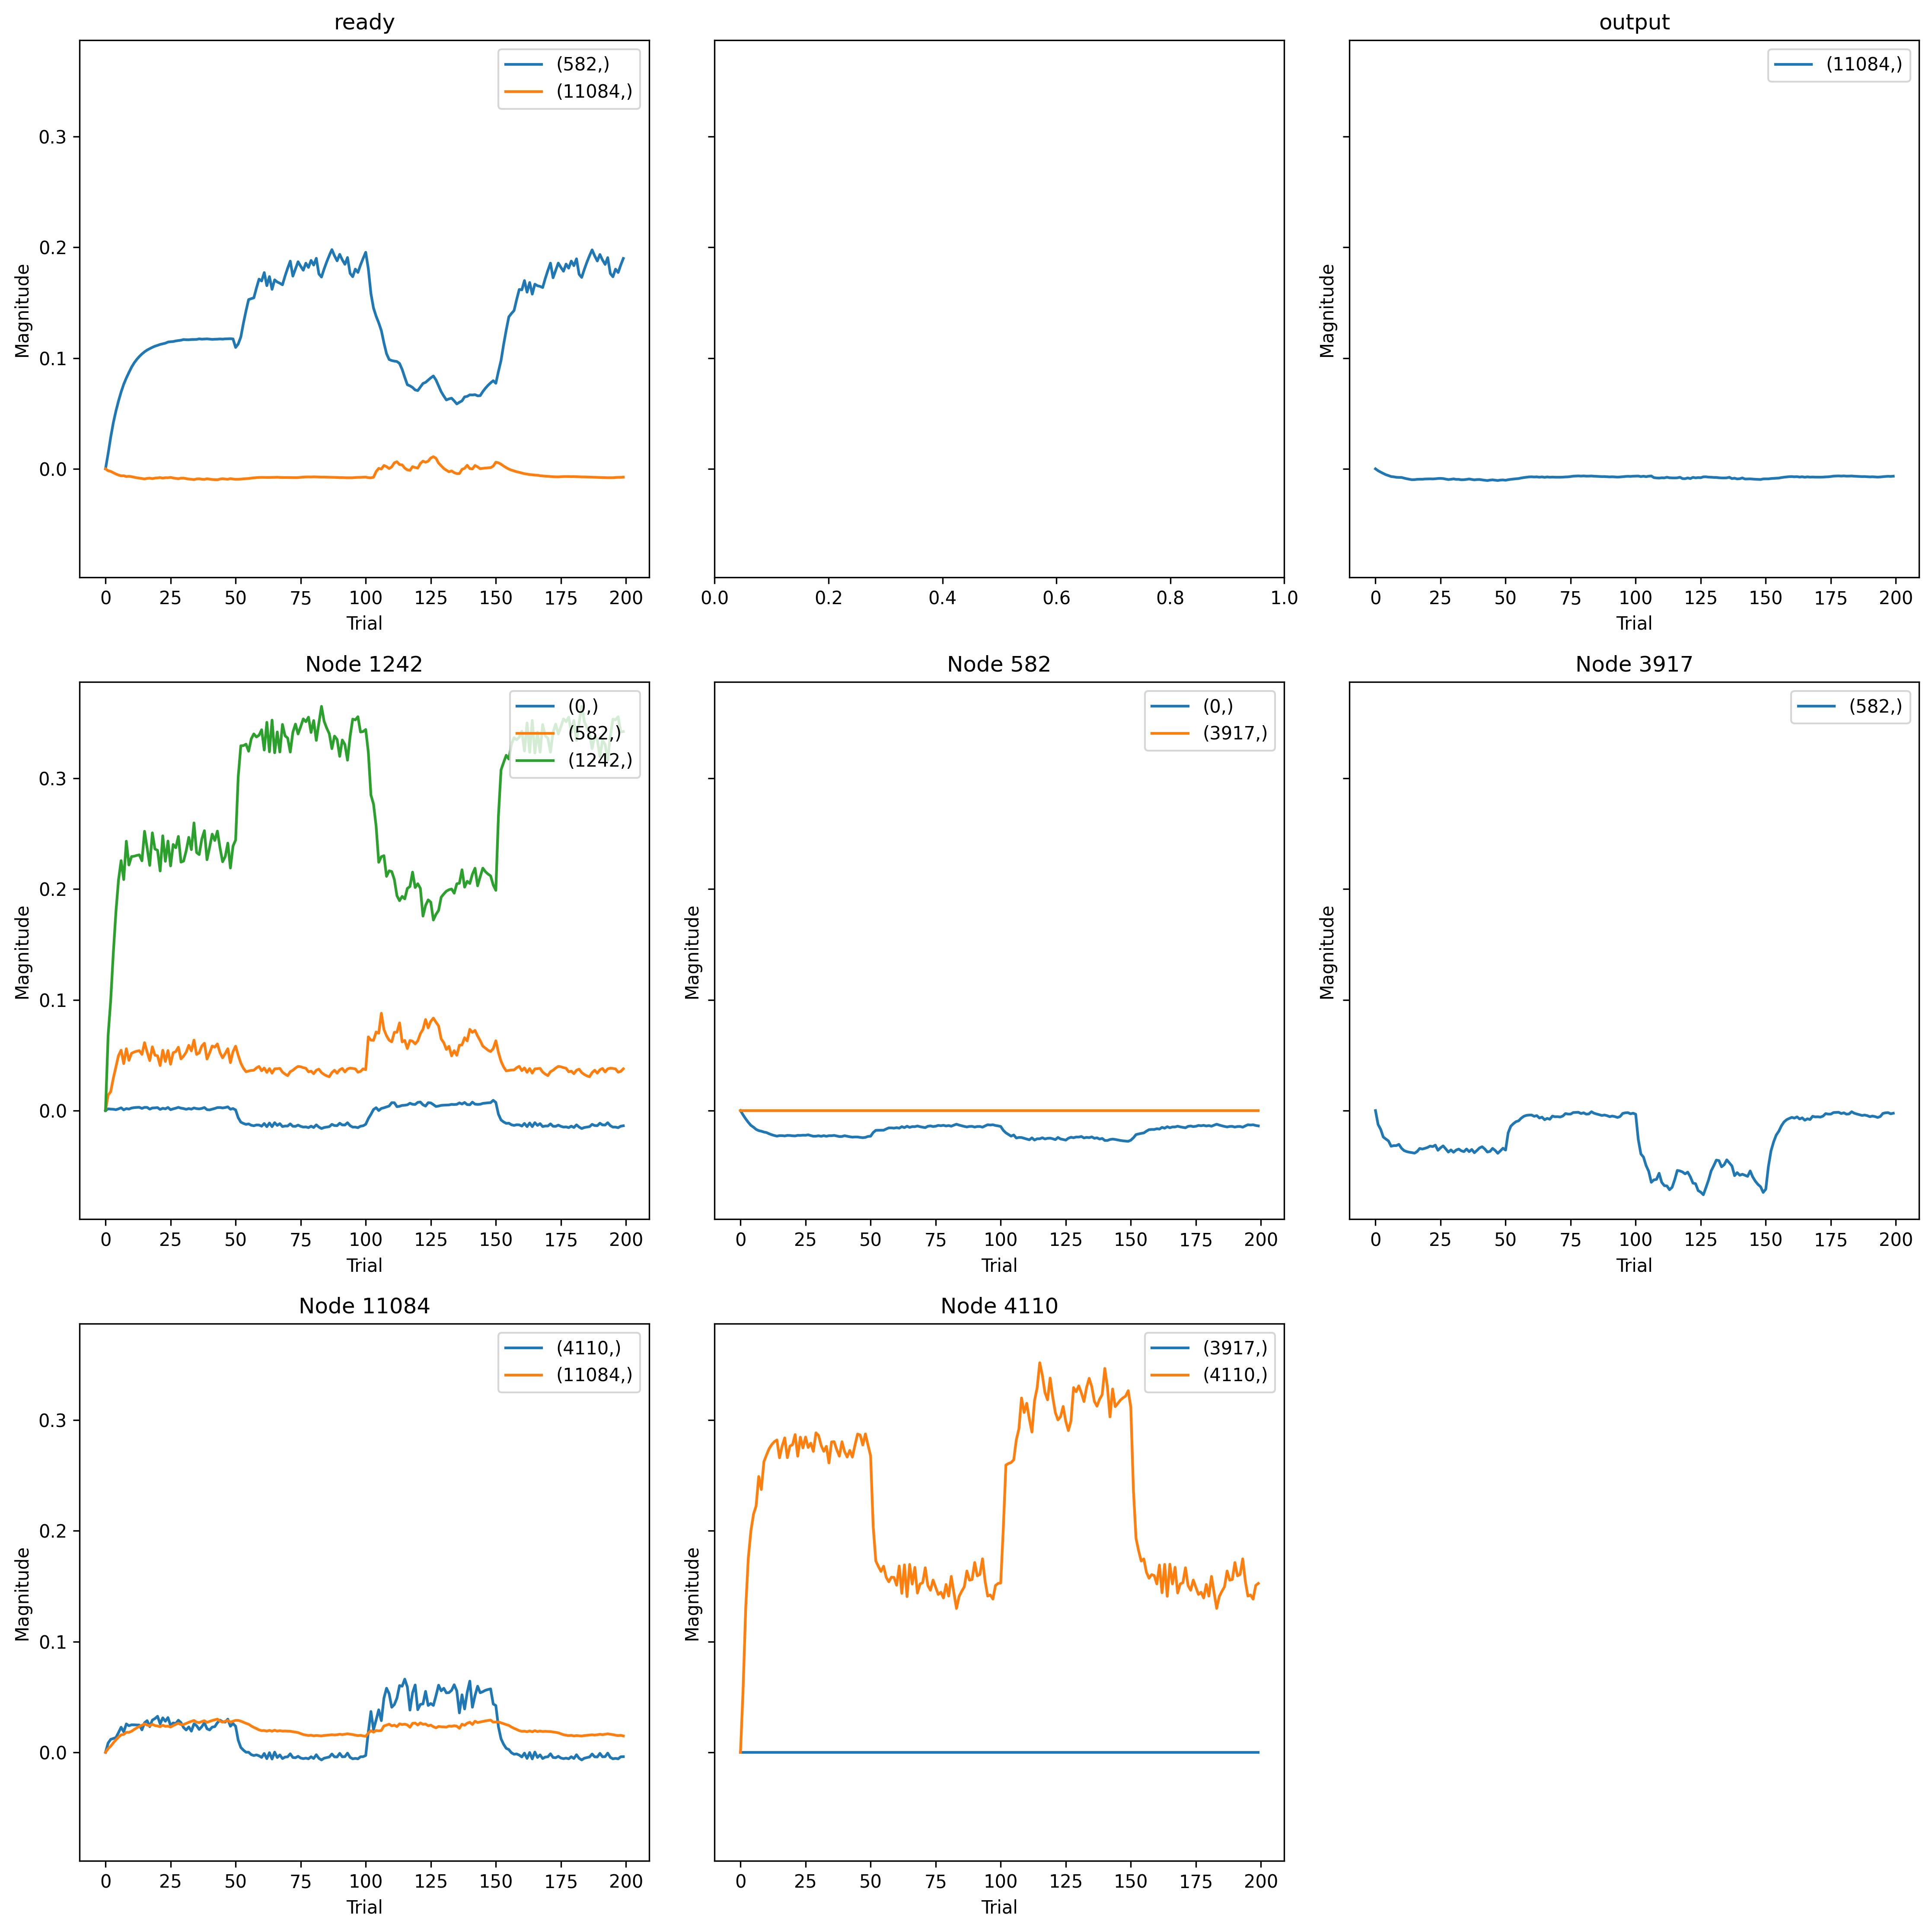

Data behind this chart, as committed beside it:
, trial, prior_node, posterior_node, weight
0, 0, 582, 0, 0.0
1, 0, 1242, 0, 0.0
2, 0, 1242, 1242, 0.0
3, 0, -1, 582, 0.0
4, 0, 3917, 582, 0.0
5, 0, 1242, 582, 0.0
6, 0, 582, 3917, 0.0
7, 0, 4110, 3917, 0.0
8, 0, 0, 11084, 0.0
9, 0, 11084, 11084, 0.0
10, 0, -1, 11084, 0.0
11, 0, 11084, 4110, 0.0
12, 0, 4110, 4110, 0.0
13, 1, 582, 0, -0.01636
14, 1, 1242, 0, 0.00657
15, 1, 1242, 1242, 0.08056
16, 1, -1, 582, 0.01653
17, 1, 3917, 582, -0.01512
18, 1, 1242, 582, 0.0169
19, 1, 582, 3917, -0.01512
20, 1, 4110, 3917, 0.01411
21, 1, 0, 11084, -0.0106
22, 1, 11084, 11084, 0.02073
23, 1, -1, 11084, -0.01067
24, 1, 11084, 4110, 0.008726
25, 1, 4110, 4110, 0.05935
26, 2, 582, 0, -0.03115
27, 2, 1242, 0, 0.005522
28, 2, 1242, 1242, 0.1187
29, 2, -1, 582, 0.03441
30, 2, 3917, 582, -0.02044
31, 2, 1242, 582, 0.02053
32, 2, 582, 3917, -0.02044
33, 2, 4110, 3917, 0.03343
34, 2, 0, 11084, -0.01841
35, 2, 11084, 11084, 0.03412
36, 2, -1, 11084, -0.01418
37, 2, 11084, 4110, 0.01221
38, 2, 4110, 4110, 0.1353
39, 3, 582, 0, -0.04408
40, 3, 1242, 0, 0.004977
41, 3, 1242, 1242, 0.1695
42, 3, -1, 582, 0.05017
43, 3, 3917, 582, -0.02882
44, 3, 1242, 582, 0.03521
45, 3, 582, 3917, -0.02882
46, 3, 4110, 3917, 0.03725
47, 3, 0, 11084, -0.02592
48, 3, 11084, 11084, 0.05277
49, 3, -1, 11084, -0.02186
50, 3, 11084, 4110, 0.013
51, 3, 4110, 4110, 0.1826
52, 4, 582, 0, -0.05548
53, 4, 1242, 0, 0.003299
54, 4, 1242, 1242, 0.2136
55, 4, -1, 582, 0.06293
56, 4, 3917, 582, -0.03102
57, 4, 1242, 582, 0.04766
58, 4, 582, 3917, -0.03102
59, 4, 4110, 3917, 0.03643
... 2,540 more rows
